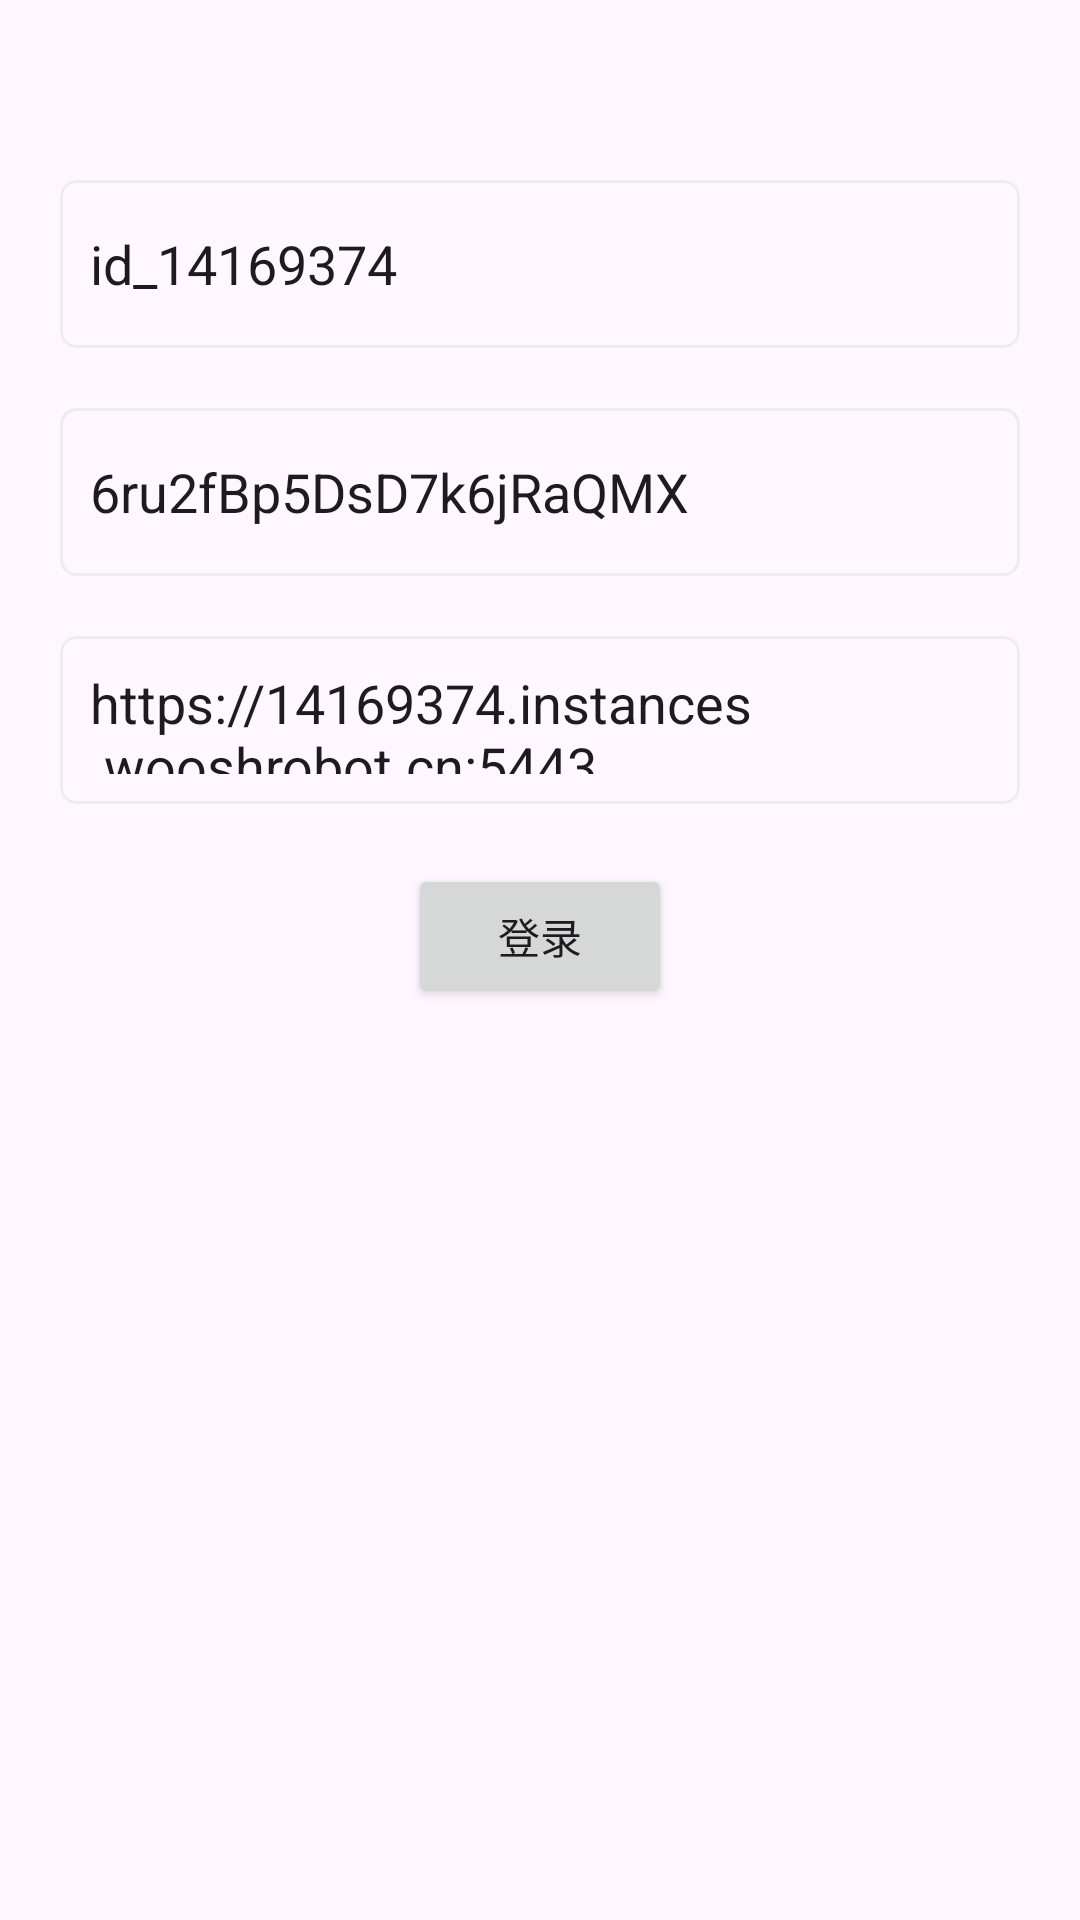

Write the Android layout XML for this screen, with the resource values it uses.
<!-- AndroidManifest.xml: application theme Theme.CallDemo -->
<!-- res/layout/activity_login.xml -->
<?xml version="1.0" encoding="utf-8"?>
<androidx.constraintlayout.widget.ConstraintLayout xmlns:android="http://schemas.android.com/apk/res/android"
    xmlns:app="http://schemas.android.com/apk/res-auto"
    xmlns:tools="http://schemas.android.com/tools"
    android:layout_width="match_parent"
    android:layout_height="match_parent"
    tools:context=".ui.LoginActivity">

    <EditText
        android:id="@+id/user"
        android:layout_width="match_parent"
        android:layout_height="56dp"
        android:layout_marginStart="20dp"
        android:layout_marginTop="60dp"
        android:layout_marginEnd="20dp"
        android:background="@drawable/border"
        android:hint="用户名"
        android:maxLines="1"
        android:padding="10dp"
        android:text="id_14169374"
        app:layout_constraintTop_toTopOf="parent" />

    <EditText
        android:id="@+id/pwd"
        android:layout_width="match_parent"
        android:layout_height="56dp"
        android:layout_marginStart="20dp"
        android:layout_marginTop="20dp"
        android:layout_marginEnd="20dp"
        android:background="@drawable/border"
        android:hint="密码"
        android:maxLines="1"
        android:padding="10dp"
        android:text="6ru2fBp5DsD7k6jRaQMX"
        app:layout_constraintTop_toBottomOf="@id/user" />

    <EditText
        android:id="@+id/url"
        android:layout_width="match_parent"
        android:layout_height="56dp"
        android:layout_marginStart="20dp"
        android:layout_marginTop="20dp"
        android:layout_marginEnd="20dp"
        android:background="@drawable/border"
        android:hint="地址"
        android:padding="10dp"
        android:text="https://14169374.instances.wooshrobot.cn:5443"
        app:layout_constraintTop_toBottomOf="@id/pwd" />

    <Button
        android:id="@+id/login"
        android:layout_width="wrap_content"
        android:layout_height="wrap_content"
        android:layout_marginTop="20dp"
        android:text="登录"
        app:layout_constraintEnd_toEndOf="parent"
        app:layout_constraintStart_toStartOf="parent"
        app:layout_constraintTop_toBottomOf="@id/url" />

</androidx.constraintlayout.widget.ConstraintLayout>
<!-- resources referenced by this layout -->
<resources>
  <!-- drawable border (drawable) -->
  <?xml version="1.0" encoding="utf-8"?>
  <shape xmlns:android="http://schemas.android.com/apk/res/android"
      android:shape="rectangle">
  
      <stroke
          android:width="1dp"
          android:color="#EDEDED"/>
      <corners android:radius="5dp"/>
  </shape>
  <style name="Theme.CallDemo" parent="Base.Theme.CallDemo" />
  <style name="Base.Theme.CallDemo" parent="Theme.Material3.DayNight.NoActionBar">
          
          
      </style>
</resources>
